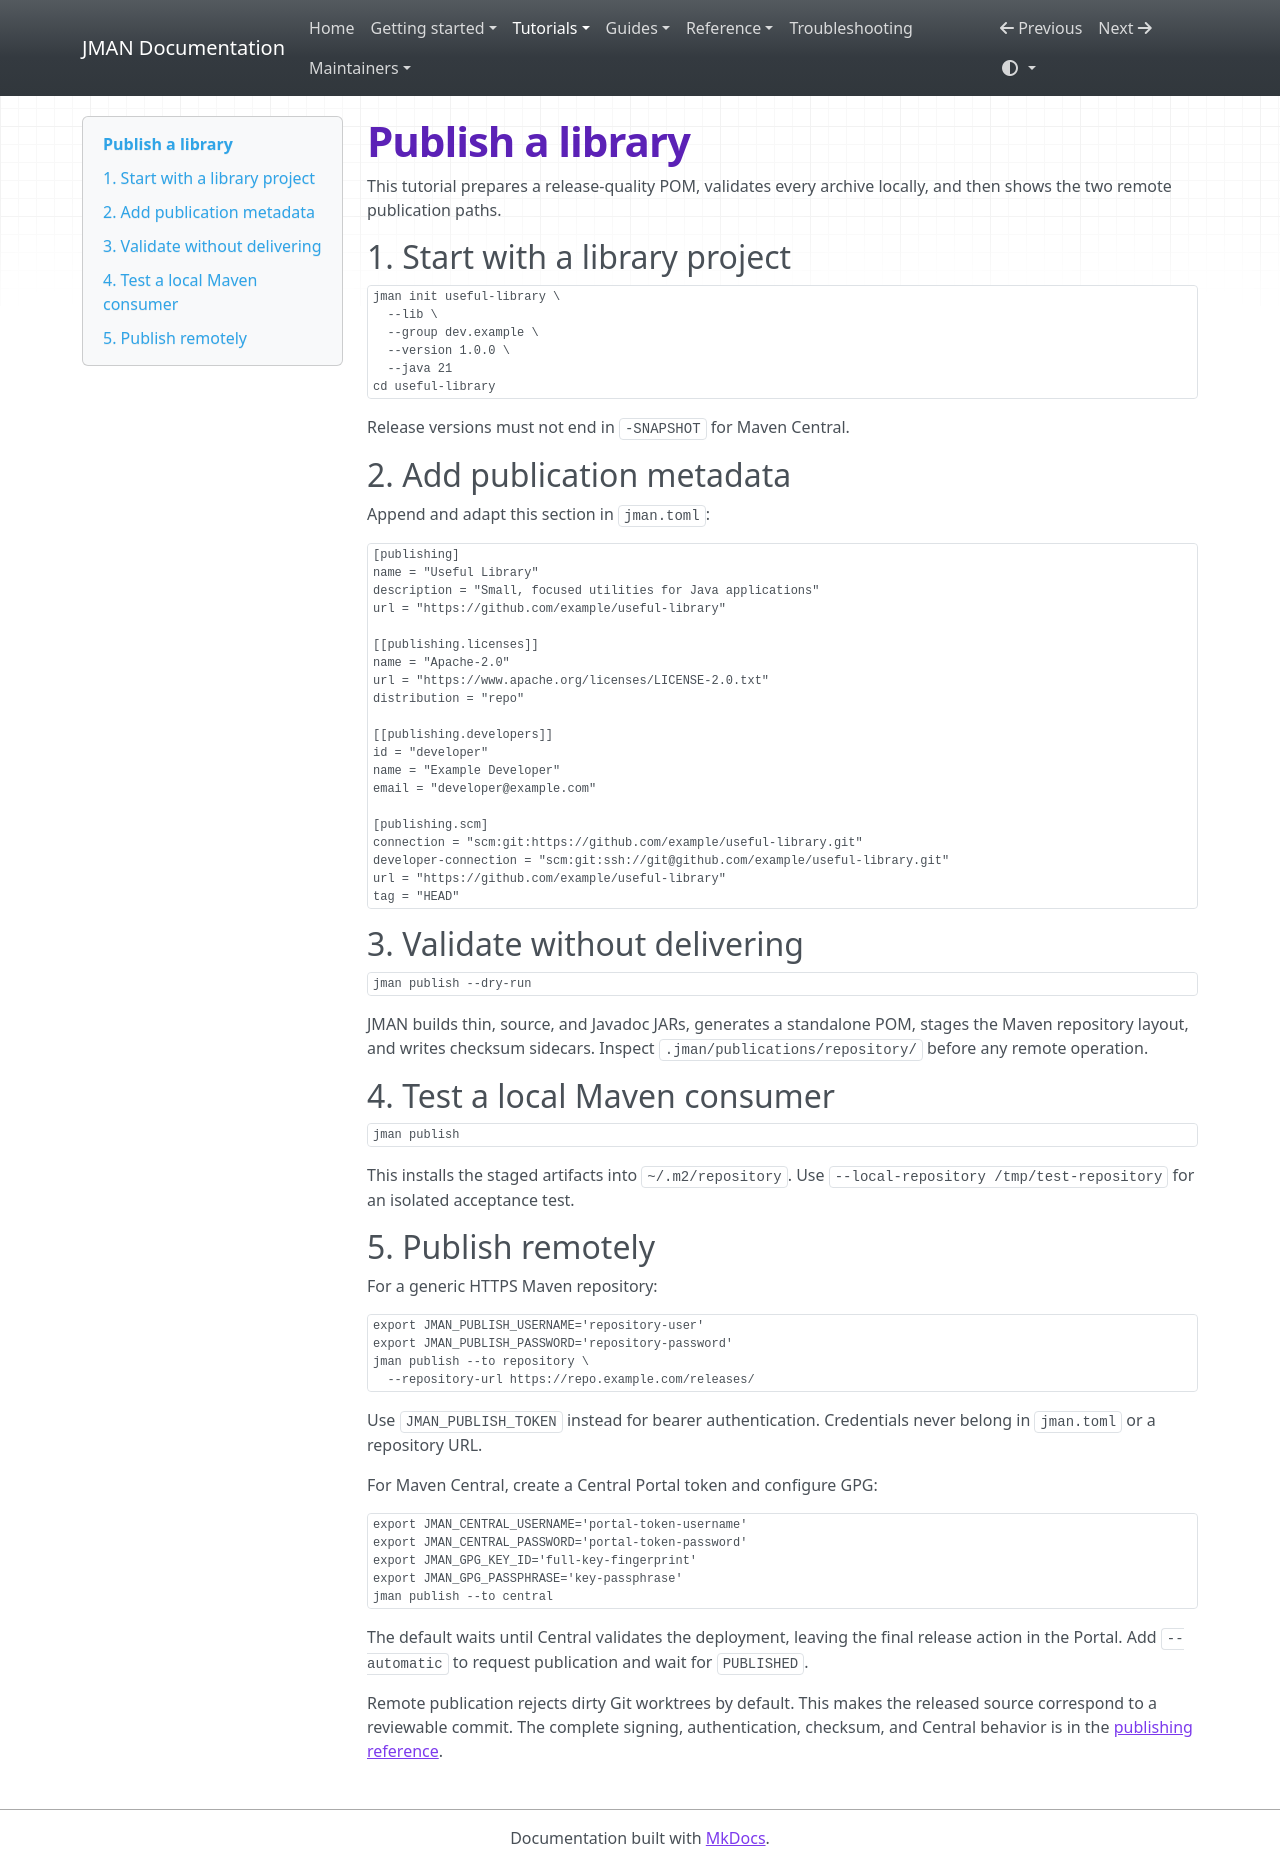

repository: zonnedev/jman · page: tutorials/publish-library/index.html · generator: mkdocs

# Publish a library

This tutorial prepares a release-quality POM, validates every archive locally,
and then shows the two remote publication paths.

## 1. Start with a library project

```bash
jman init useful-library \
  --lib \
  --group dev.example \
  --version 1.0.0 \
  --java 21
cd useful-library
```

Release versions must not end in `-SNAPSHOT` for Maven Central.

## 2. Add publication metadata

Append and adapt this section in `jman.toml`:

```toml
[publishing]
name = "Useful Library"
description = "Small, focused utilities for Java applications"
url = "https://github.com/example/useful-library"

[[publishing.licenses]]
name = "Apache-2.0"
url = "https://www.apache.org/licenses/LICENSE-2.0.txt"
distribution = "repo"

[[publishing.developers]]
id = "developer"
name = "Example Developer"
email = "developer@example.com"

[publishing.scm]
connection = "scm:git:https://github.com/example/useful-library.git"
developer-connection = "scm:git:ssh://git@github.com/example/useful-library.git"
url = "https://github.com/example/useful-library"
tag = "HEAD"
```

## 3. Validate without delivering

```bash
jman publish --dry-run
```

JMAN builds thin, source, and Javadoc JARs, generates a standalone POM, stages
the Maven repository layout, and writes checksum sidecars. Inspect
`.jman/publications/repository/` before any remote operation.

## 4. Test a local Maven consumer

```bash
jman publish
```

This installs the staged artifacts into `~/.m2/repository`. Use
`--local-repository /tmp/test-repository` for an isolated acceptance test.

## 5. Publish remotely

For a generic HTTPS Maven repository:

```bash
export JMAN_PUBLISH_USERNAME='repository-user'
export JMAN_PUBLISH_PASSWORD='repository-password'
jman publish --to repository \
  --repository-url https://repo.example.com/releases/
```

Use `JMAN_PUBLISH_TOKEN` instead for bearer authentication. Credentials never
belong in `jman.toml` or a repository URL.

For Maven Central, create a Central Portal token and configure GPG:

```bash
export JMAN_CENTRAL_USERNAME='portal-token-username'
export JMAN_CENTRAL_PASSWORD='portal-token-password'
export JMAN_GPG_KEY_ID='full-key-fingerprint'
export JMAN_GPG_PASSPHRASE='key-passphrase'
jman publish --to central
```

The default waits until Central validates the deployment, leaving the final
release action in the Portal. Add `--automatic` to request publication and wait
for `PUBLISHED`.

Remote publication rejects dirty Git worktrees by default. This makes the
released source correspond to a reviewable commit. The complete signing,
authentication, checksum, and Central behavior is in the
[publishing reference](../publishing.md).
